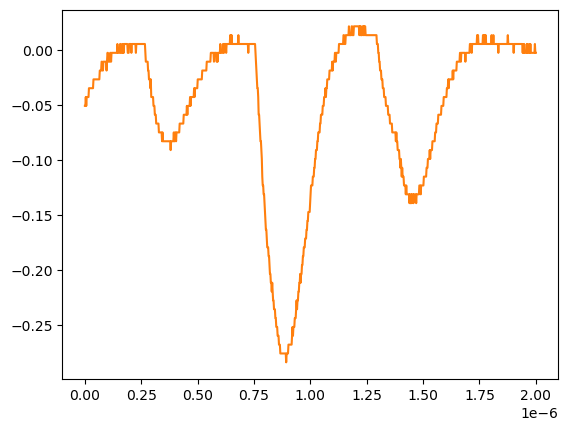

The data file committed next to this chart (first rows):
# KEYSIGHT TECHNOLOGIES, MSO-X 3024T, MY58262555, 07.30.2019051434
# time, 1
# 2024-07-24 15:40:31.094954
0.000000000000000000e+00, -5.055280000000000190e-02
2.002002002002001797e-09, -5.055280000000000190e-02
4.004004004004003593e-09, -4.251259999999999761e-02
6.006006006006005804e-09, -5.055280000000000190e-02
8.008008008008007187e-09, -4.251259999999999761e-02
1.001001001001000857e-08, -4.251259999999999761e-02
1.201201201201201161e-08, -4.251259999999999761e-02
1.401401401401401299e-08, -4.251259999999999761e-02
1.601601601601601437e-08, -4.251259999999999761e-02
1.801801801801801741e-08, -3.447240000000000026e-02
2.002002002002001714e-08, -3.447240000000000026e-02
2.202202202202202018e-08, -3.447240000000000026e-02
2.402402402402402322e-08, -3.447240000000000026e-02
2.602602602602602294e-08, -3.447240000000000026e-02
2.802802802802802598e-08, -3.447240000000000026e-02
3.003003003003002571e-08, -3.447240000000000026e-02
3.203203203203202875e-08, -3.447240000000000026e-02
3.403403403403403179e-08, -3.447240000000000026e-02
3.603603603603603482e-08, -3.447240000000000026e-02
3.803803803803803124e-08, -2.643219999999999945e-02
4.004004004004003428e-08, -2.643219999999999945e-02
4.204204204204203732e-08, -2.643219999999999945e-02
4.404404404404404036e-08, -2.643219999999999945e-02
4.604604604604604339e-08, -2.643219999999999945e-02
4.804804804804804643e-08, -2.643219999999999945e-02
5.005005005005004285e-08, -2.643219999999999945e-02
5.205205205205204589e-08, -2.643219999999999945e-02
5.405405405405404893e-08, -2.643219999999999945e-02
5.605605605605605196e-08, -2.643219999999999945e-02
5.805805805805805500e-08, -2.643219999999999945e-02
6.006006006006005142e-08, -2.643219999999999945e-02
6.206206206206205446e-08, -2.643219999999999945e-02
6.406406406406405750e-08, -2.643219999999999945e-02
6.606606606606606053e-08, -1.839199999999999863e-02
6.806806806806806357e-08, -1.839199999999999863e-02
7.007007007007006661e-08, -1.839199999999999863e-02
7.207207207207206965e-08, -1.839199999999999863e-02
7.407407407407407268e-08, -1.035179999999999954e-02
7.607607607607606249e-08, -1.035179999999999954e-02
7.807807807807806552e-08, -1.839199999999999863e-02
8.008008008008006856e-08, -1.839199999999999863e-02
8.208208208208207160e-08, -1.035179999999999954e-02
8.408408408408407464e-08, -1.035179999999999954e-02
8.608608608608607767e-08, -1.035179999999999954e-02
8.808808808808808071e-08, -1.035179999999999954e-02
9.009009009009008375e-08, -1.035179999999999954e-02
9.209209209209208679e-08, -1.035179999999999954e-02
9.409409409409408982e-08, -1.035179999999999954e-02
9.609609609609609286e-08, -1.839199999999999863e-02
9.809809809809808266e-08, -1.035179999999999954e-02
1.001001001001000857e-07, -2.311559999999999830e-03
1.021021021021020887e-07, -2.311559999999999830e-03
1.041041041041040918e-07, -1.035179999999999954e-02
1.061061061061060948e-07, -1.035179999999999954e-02
1.081081081081080979e-07, -1.035179999999999954e-02
1.101101101101101009e-07, -1.035179999999999954e-02
1.121121121121121039e-07, -2.311559999999999830e-03
1.141141141141141070e-07, -2.311559999999999830e-03
... 942 more rows
